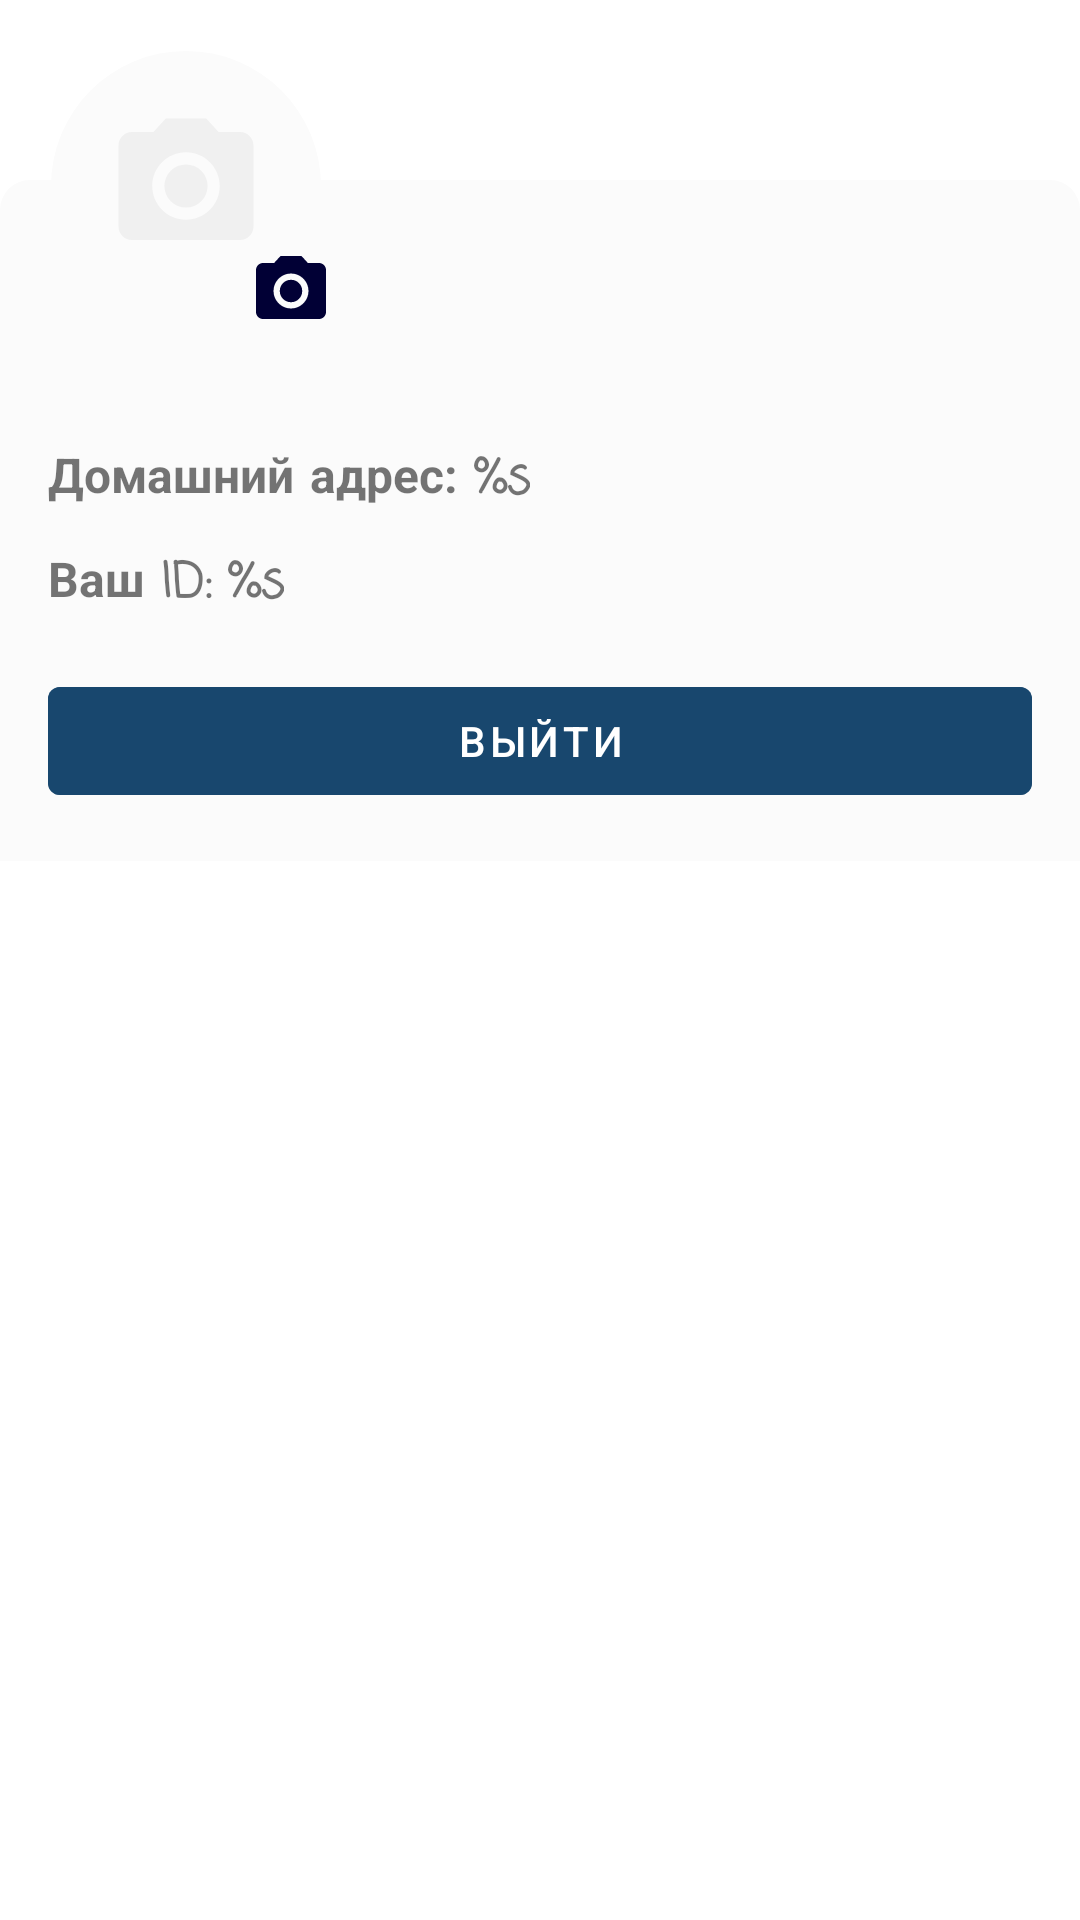

Here is an Android app screen rendered from its layout file. Give the layout XML and the strings, colors and styles it references.
<!-- AndroidManifest.xml: application theme splashTheme -->
<!-- res/layout/fragment_profile.xml -->
<?xml version="1.0" encoding="utf-8"?>
<androidx.coordinatorlayout.widget.CoordinatorLayout xmlns:android="http://schemas.android.com/apk/res/android"
    xmlns:app="http://schemas.android.com/apk/res-auto"
    xmlns:tools="http://schemas.android.com/tools"
    android:id="@+id/coordinatorLayout"
    android:layout_width="match_parent"
    android:layout_height="wrap_content"
    tools:context=".ui.screens.ProfileFragment">

    <LinearLayout
        android:id="@+id/linearLayout"
        android:layout_width="match_parent"
        android:layout_height="wrap_content"
        android:layout_marginTop="@dimen/margin_60dp"
        android:background="@drawable/profile_bottom_sheet_shape"
        android:orientation="vertical"
        android:padding="@dimen/margin_16dp"
        android:paddingBottom="@dimen/margin_14dp">

        <TextView
            android:id="@+id/txt_company_name"
            android:layout_width="wrap_content"
            android:layout_height="wrap_content"
            android:layout_marginTop="@dimen/margin_40dp"
            android:textStyle="bold"
            tools:text="Company name"
            android:textSize="@dimen/text_size_large" />

        <TextView
            android:id="@+id/txt_home_address"
            android:layout_width="wrap_content"
            android:layout_height="wrap_content"
            android:fontFamily="casual"
            android:textStyle="bold"
            android:layout_marginTop="@dimen/margin_10dp"
            android:text="@string/home_address"
            tools:text="Address"
            android:textSize="@dimen/text_size_large" />

        <TextView
            android:id="@+id/txt_id"
            android:layout_width="wrap_content"
            android:layout_height="wrap_content"
            android:fontFamily="casual"
            android:textStyle="bold"
            android:layout_marginTop="@dimen/margin_10dp"
            android:text="@string/your_id"
            tools:text="ID"
            android:textSize="@dimen/text_size_large" />

        <com.google.android.material.button.MaterialButton
            android:id="@+id/btn_logout"
            style="@style/AppMaterialButton"
            android:text="@string/logOut" />
    </LinearLayout>

    <com.google.android.material.imageview.ShapeableImageView
        android:id="@+id/profileImage"
        style="@style/profileImageShape"
        app:shapeAppearance="@style/ShapeAppearanceOverlay.CircularBorder"
        app:srcCompat="@drawable/inset_holder_camera" />

    <com.google.android.material.imageview.ShapeableImageView
        android:id="@+id/camera_icon"
        style="@style/cameraIconShape"
        app:shapeAppearance="@style/ShapeAppearanceOverlay.CircularBorder"
        app:srcCompat="@drawable/inset_holder_camera_black" />

</androidx.coordinatorlayout.widget.CoordinatorLayout>
<!-- resources referenced by this layout -->
<resources>
  <dimen name="margin_10dp">10dp</dimen>
  <dimen name="margin_14dp">14dp</dimen>
  <dimen name="margin_16dp">16dp</dimen>
  <dimen name="margin_40dp">40dp</dimen>
  <dimen name="margin_60dp">60dp</dimen>
  <dimen name="text_size_large">16sp</dimen>
  <!-- drawable inset_holder_camera (drawable) -->
  <?xml version="1.0" encoding="utf-8"?>
  <inset xmlns:android="http://schemas.android.com/apk/res/android"
      android:drawable="@drawable/ic_holder_camera"
      android:inset="8dp" />
  <!-- drawable inset_holder_camera_black (drawable) -->
  <?xml version="1.0" encoding="utf-8"?>
  <inset xmlns:android="http://schemas.android.com/apk/res/android"
      android:drawable="@drawable/ic_holder_camera_black"
      android:inset="6dp"
      />
  <!-- drawable profile_bottom_sheet_shape (drawable) -->
  <?xml version="1.0" encoding="utf-8"?>
  <shape xmlns:android="http://schemas.android.com/apk/res/android"
      android:shape="rectangle">
  
      <solid android:color="@color/main_screen" />
      <corners
          android:topLeftRadius="@dimen/size_10"
          android:topRightRadius="@dimen/size_10" />
  </shape>
  <string name="home_address">Домашний адрес: %s</string>
  <string name="logOut">Выйти</string>
  <string name="your_id">Ваш ID: %s</string>
  <style name="AppMaterialButton" parent="Widget.MaterialComponents.Button.UnelevatedButton">
          <item name="android:backgroundTint">@color/button_disabled</item>
          <item name="android:layout_width">match_parent</item>
          <item name="android:layout_height">wrap_content</item>
          <item name="android:layout_marginTop">@dimen/margin_16dp</item>
          <item name="android:textColor">@color/white</item>
      </style>
  <style name="ShapeAppearanceOverlay.CircularBorder" parent="">
          <item name="cornerFamily">rounded</item>
          <item name="cornerSize">50%</item>
      </style>
  <style name="cameraIconShape">
          <item name="android:layout_width">@dimen/size_44</item>
          <item name="android:layout_height">@dimen/size_44</item>
          <item name="android:layout_marginLeft">@dimen/margin_75dp</item>
          <item name="android:layout_marginTop">@dimen/margin_75dp</item>
          <item name="android:background">@color/transparent</item>
          <item name="android:scaleType">centerCrop</item>
          <item name="android:padding">@dimen/size_1</item>
      </style>
  <style name="profileImageShape">
          <item name="android:layout_width">@dimen/size_92</item>
          <item name="android:layout_height">@dimen/size_92</item>
          <item name="android:layout_margin">@dimen/margin_16dp</item>
          <item name="android:background">@color/main_screen</item>
          <item name="android:scaleType">centerCrop</item>
          <item name="android:padding">@dimen/size_1</item>
      </style>
  <style name="splashTheme" parent="Theme.ES">
          <item name="android:windowBackground">@drawable/splash_image</item>
          <item name="android:statusBarColor">@color/white</item>
      </style>
  <color name="main_screen">#FBFBFB</color>
  <dimen name="size_10">10dp</dimen>
  <color name="white">#FFFFFFFF</color>
  <dimen name="size_44">44dp</dimen>
  <dimen name="margin_75dp">75dp</dimen>
  <color name="transparent">#000000FF</color>
  <dimen name="size_1">1dp</dimen>
  <dimen name="size_92">92dp</dimen>
  <!-- drawable splash_image (drawable) -->
  <?xml version="1.0" encoding="utf-8"?>
  <layer-list xmlns:android="http://schemas.android.com/apk/res/android">
  
      <item android:drawable="@color/main_screen" />
      <item
          android:drawable="@drawable/ic_elite"
          android:gravity="center"
          />
  
  </layer-list>
  <color name="bottomNav_background">#F0F0F0</color>
  <color name="black_textView">#010035</color>
  <color name="dark_red">#800000</color>
  <color name="purple_700">#FF3700B3</color>
  <color name="teal_200">#FF03DAC5</color>
  <color name="teal_700">#FF018786</color>
  <color name="black">#FF000000</color>
  <color name="status_bar">#FBFBFB</color>
</resources>
